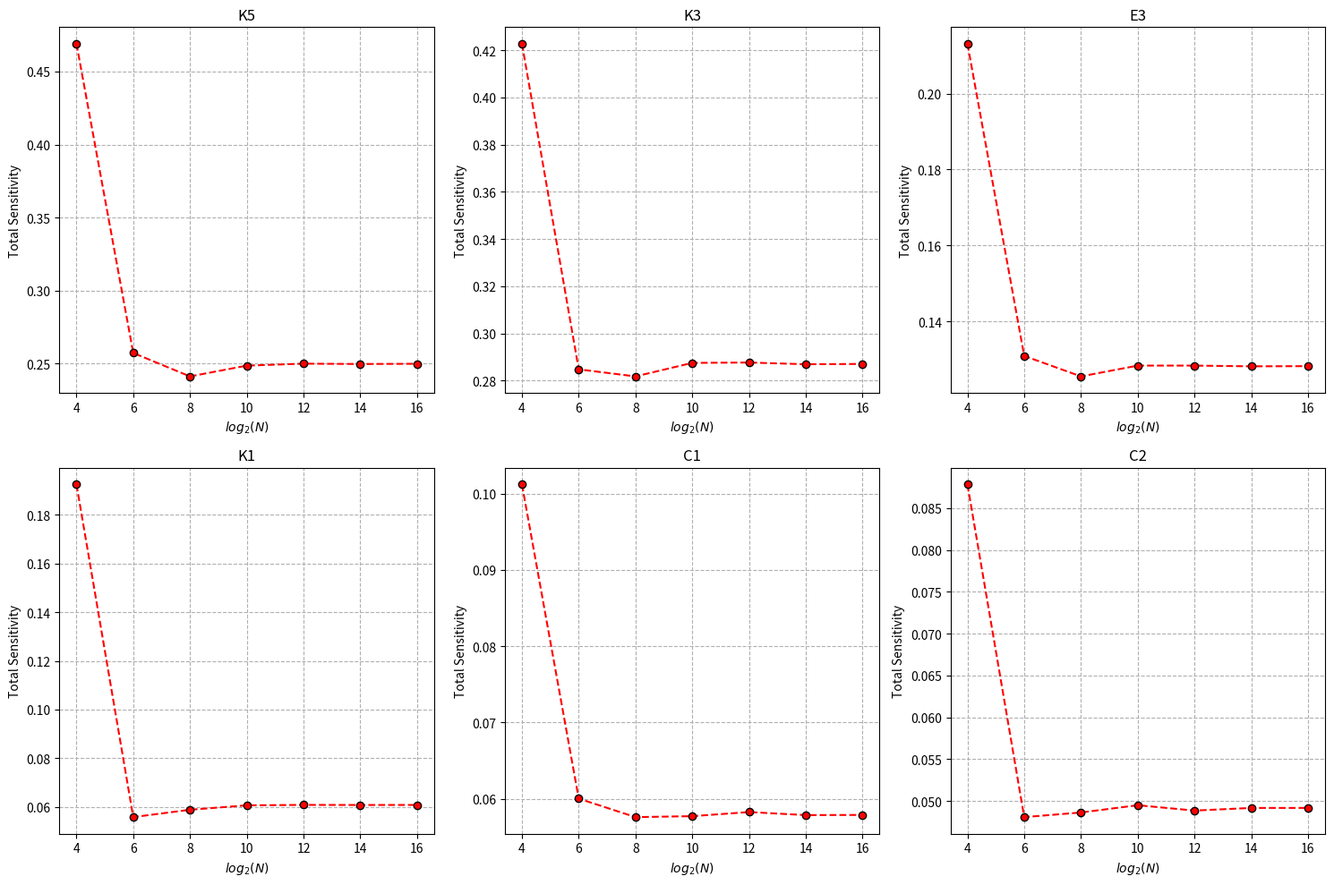

Write Python code to recreate this figure.
import pandas as pd
import matplotlib.pyplot as plt
# helper function for decimal from sci notation
def decimal_converter(list):
    return [f"{float(x):.4f}" for x in list]

x = [4,6,8,10,12,14,16]
k5_y = [4.690061e-01,2.572608e-01,2.412119e-01,2.485901e-01,2.499403e-01,2.497006e-01,2.498575e-01]
k3_y = [4.227757e-01,2.847610e-01,2.817681e-01,2.874942e-01,2.876493e-01,2.869227e-01,2.870554e-01]
e3_y = [2.131046e-01,1.309609e-01,1.255694e-01,1.284154e-01,1.284127e-01,1.282216e-01,1.282703e-01]
k1_y = [1.925263e-01,5.580824e-02,5.883532e-02,6.064919e-02,6.083066e-02,6.078846e-02,6.080791e-02]
c1_y = [1.012035e-01,6.000662e-02,5.758015e-02,5.770420e-02,5.824292e-02,5.784382e-02,5.786813e-02]
c2_y = [8.781849e-02,4.806099e-02,4.861209e-02,4.948258e-02,4.884286e-02,4.915714e-02,4.916192e-02]

fig, axes = plt.subplots(2, 3, figsize=(15, 10))

axes = axes.flatten()

datasets = [
    (k5_y, "K5"),
    (k3_y, "K3"),
    (e3_y, "E3"),
    (k1_y, "K1"),
    (c1_y, "C1"),
    (c2_y, "C2")
]

for i, (y_data, title) in enumerate(datasets):
    axes[i].plot(x, y_data, marker="o", markeredgecolor="black" ,linestyle = "--", color="red") # Use raw floats for numerical plotting
    axes[i].set_title(title)
    axes[i].set_xlabel("$log_2(N)$")
    axes[i].set_ylabel("Total Sensitivity")
    axes[i].grid(True, which="both", ls="--")

plt.tight_layout()
plt.show()
